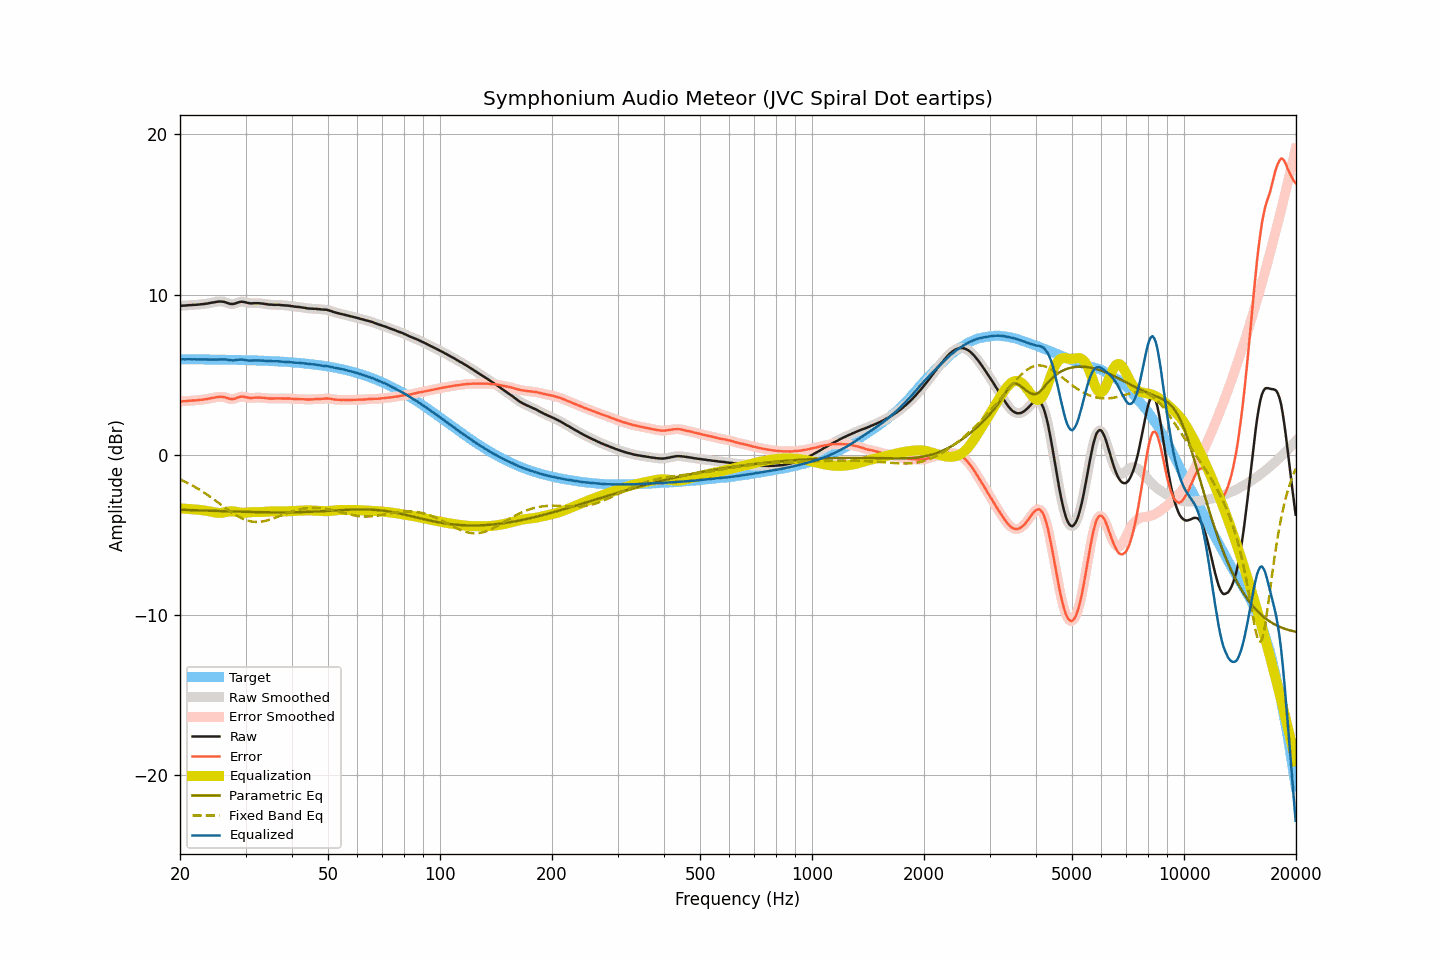

Data behind this chart, as committed beside it:
frequency, raw, smoothed, error, error_smoothed, equalization, parametric_eq, fixed_band_eq, equalized_raw, equalized_smoothed, target
20.00, 9.31, 9.31, 3.34, 3.34, -3.34, -3.42, -1.53, 5.97, 5.97, 5.97
20.20, 9.31, 9.31, 3.34, 3.34, -3.34, -3.42, -1.58, 5.97, 5.97, 5.97
20.40, 9.32, 9.32, 3.35, 3.35, -3.35, -3.43, -1.62, 5.97, 5.97, 5.97
20.61, 9.32, 9.32, 3.35, 3.35, -3.36, -3.43, -1.67, 5.96, 5.97, 5.97
20.81, 9.33, 9.33, 3.36, 3.36, -3.36, -3.43, -1.72, 5.97, 5.97, 5.97
21.02, 9.34, 9.34, 3.37, 3.37, -3.37, -3.44, -1.77, 5.97, 5.97, 5.97
21.23, 9.35, 9.35, 3.38, 3.38, -3.38, -3.44, -1.82, 5.97, 5.97, 5.97
21.44, 9.35, 9.35, 3.38, 3.39, -3.39, -3.44, -1.87, 5.97, 5.97, 5.97
21.66, 9.36, 9.36, 3.39, 3.39, -3.39, -3.45, -1.93, 5.97, 5.97, 5.97
21.87, 9.37, 9.37, 3.41, 3.40, -3.40, -3.45, -1.98, 5.97, 5.96, 5.96
22.09, 9.37, 9.37, 3.41, 3.41, -3.41, -3.45, -2.04, 5.96, 5.96, 5.96
22.31, 9.38, 9.38, 3.42, 3.42, -3.42, -3.46, -2.10, 5.96, 5.96, 5.96
22.54, 9.39, 9.39, 3.43, 3.43, -3.43, -3.46, -2.16, 5.96, 5.96, 5.96
22.76, 9.40, 9.40, 3.44, 3.44, -3.44, -3.46, -2.22, 5.96, 5.96, 5.96
22.99, 9.41, 9.41, 3.45, 3.45, -3.45, -3.47, -2.29, 5.96, 5.96, 5.96
23.22, 9.42, 9.42, 3.46, 3.46, -3.47, -3.47, -2.35, 5.96, 5.96, 5.96
23.45, 9.44, 9.44, 3.48, 3.48, -3.48, -3.47, -2.42, 5.96, 5.96, 5.96
23.69, 9.45, 9.45, 3.49, 3.50, -3.50, -3.48, -2.49, 5.95, 5.96, 5.96
23.92, 9.47, 9.47, 3.51, 3.52, -3.52, -3.48, -2.56, 5.95, 5.96, 5.96
24.16, 9.49, 9.49, 3.54, 3.53, -3.54, -3.48, -2.63, 5.95, 5.95, 5.96
24.40, 9.51, 9.51, 3.56, 3.55, -3.56, -3.49, -2.70, 5.95, 5.95, 5.95
24.65, 9.52, 9.53, 3.57, 3.57, -3.58, -3.49, -2.77, 5.94, 5.95, 5.95
24.89, 9.54, 9.54, 3.59, 3.59, -3.59, -3.49, -2.84, 5.95, 5.95, 5.95
25.14, 9.56, 9.56, 3.61, 3.61, -3.61, -3.50, -2.92, 5.95, 5.95, 5.95
25.39, 9.57, 9.57, 3.62, 3.62, -3.62, -3.50, -2.99, 5.95, 5.95, 5.95
25.65, 9.58, 9.58, 3.63, 3.63, -3.62, -3.50, -3.07, 5.96, 5.96, 5.95
25.91, 9.57, 9.57, 3.63, 3.63, -3.61, -3.51, -3.14, 5.96, 5.96, 5.95
26.16, 9.56, 9.56, 3.62, 3.62, -3.60, -3.51, -3.22, 5.96, 5.96, 5.94
26.43, 9.54, 9.54, 3.60, 3.59, -3.58, -3.51, -3.29, 5.96, 5.96, 5.94
26.69, 9.50, 9.50, 3.56, 3.56, -3.56, -3.52, -3.36, 5.94, 5.95, 5.94
26.96, 9.47, 9.47, 3.53, 3.53, -3.54, -3.52, -3.44, 5.94, 5.93, 5.94
27.23, 9.43, 9.44, 3.49, 3.50, -3.52, -3.52, -3.51, 5.91, 5.92, 5.94
27.50, 9.42, 9.42, 3.49, 3.49, -3.51, -3.53, -3.58, 5.91, 5.91, 5.94
27.77, 9.42, 9.42, 3.49, 3.49, -3.52, -3.53, -3.64, 5.90, 5.90, 5.93
28.05, 9.44, 9.45, 3.51, 3.51, -3.53, -3.53, -3.71, 5.91, 5.91, 5.93
28.33, 9.48, 9.48, 3.55, 3.55, -3.55, -3.54, -3.77, 5.93, 5.92, 5.93
28.62, 9.51, 9.51, 3.58, 3.58, -3.57, -3.54, -3.83, 5.94, 5.94, 5.93
28.90, 9.54, 9.54, 3.62, 3.62, -3.59, -3.54, -3.89, 5.95, 5.95, 5.92
29.19, 9.56, 9.56, 3.64, 3.63, -3.61, -3.54, -3.94, 5.95, 5.95, 5.92
29.48, 9.56, 9.56, 3.64, 3.64, -3.61, -3.55, -3.98, 5.95, 5.94, 5.92
29.78, 9.54, 9.54, 3.62, 3.63, -3.61, -3.55, -4.03, 5.93, 5.93, 5.92
30.08, 9.52, 9.52, 3.61, 3.60, -3.61, -3.55, -4.06, 5.92, 5.91, 5.91
30.38, 9.49, 9.49, 3.58, 3.58, -3.60, -3.56, -4.10, 5.90, 5.90, 5.91
30.68, 9.47, 9.47, 3.56, 3.56, -3.58, -3.56, -4.12, 5.89, 5.89, 5.91
30.99, 9.46, 9.46, 3.55, 3.56, -3.57, -3.56, -4.15, 5.89, 5.89, 5.91
31.30, 9.46, 9.46, 3.56, 3.56, -3.57, -3.56, -4.16, 5.89, 5.89, 5.90
31.61, 9.47, 9.47, 3.57, 3.57, -3.57, -3.57, -4.18, 5.90, 5.90, 5.90
31.93, 9.47, 9.47, 3.57, 3.57, -3.57, -3.57, -4.18, 5.90, 5.90, 5.90
32.24, 9.47, 9.47, 3.58, 3.58, -3.57, -3.57, -4.18, 5.90, 5.90, 5.89
32.57, 9.47, 9.47, 3.58, 3.58, -3.57, -3.57, -4.18, 5.90, 5.90, 5.89
32.89, 9.46, 9.46, 3.57, 3.58, -3.57, -3.57, -4.17, 5.89, 5.89, 5.89
33.22, 9.45, 9.45, 3.57, 3.57, -3.56, -3.58, -4.16, 5.89, 5.89, 5.88
33.55, 9.44, 9.44, 3.56, 3.56, -3.56, -3.58, -4.14, 5.88, 5.88, 5.88
33.89, 9.42, 9.42, 3.55, 3.55, -3.55, -3.58, -4.12, 5.87, 5.87, 5.87
34.23, 9.41, 9.41, 3.54, 3.54, -3.54, -3.58, -4.10, 5.87, 5.87, 5.87
34.57, 9.39, 9.39, 3.52, 3.53, -3.53, -3.58, -4.07, 5.86, 5.86, 5.87
34.92, 9.38, 9.38, 3.52, 3.52, -3.53, -3.58, -4.04, 5.85, 5.86, 5.86
35.27, 9.38, 9.38, 3.52, 3.52, -3.53, -3.58, -4.00, 5.86, 5.85, 5.86
35.62, 9.37, 9.37, 3.52, 3.52, -3.52, -3.59, -3.97, 5.85, 5.85, 5.85
35.97, 9.37, 9.37, 3.52, 3.53, -3.52, -3.59, -3.93, 5.85, 5.85, 5.85
... 635 more rows
